Run: headless pygame with SDL's dummy video driver; simulated clock (each Clock.tick advances the game by its frame time, no real sleeping); random seed 0; keys injected as events and as key.get_pressed() state; no mouse input.
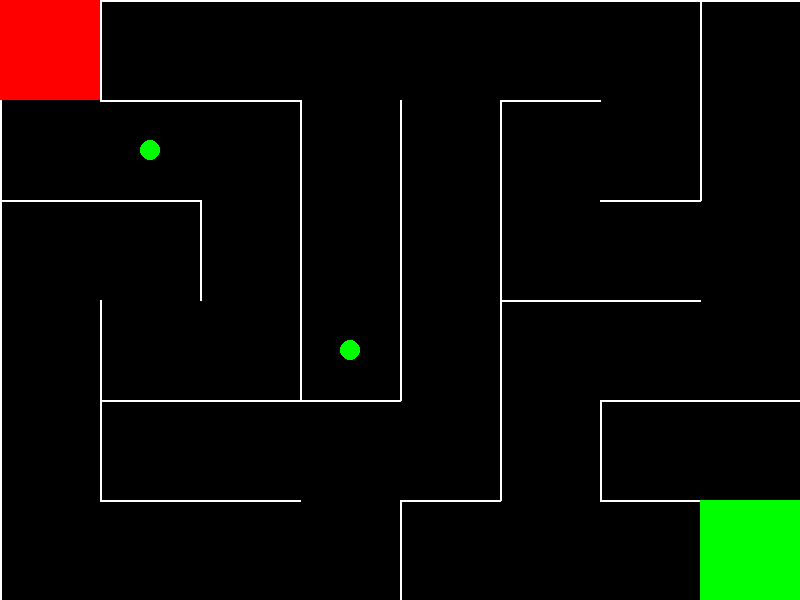
Frame 1 of 4 · flips 1–60 · no input
Frame 2 of 4 · flips 61–180 · tapped SPACE, RETURN · held RIGHT (→), D · screen unchanged from frame 1, image omitted
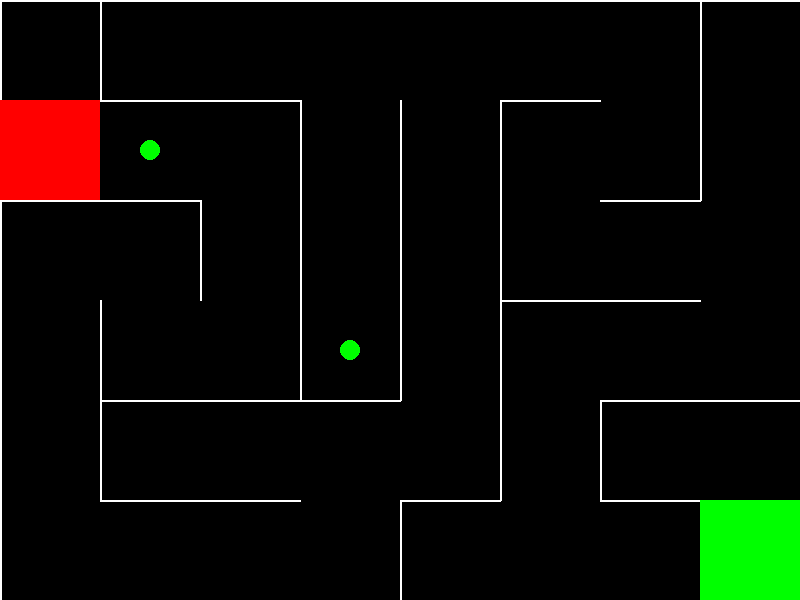
Frame 3 of 4 · flips 181–300 · held DOWN (↓), S
Frame 4 of 4 · flips 301–420 · held LEFT (←), A, UP (↑), W · screen same as frame 1, image omitted

The pygame program that drew these frames:

import pygame
import random

WIDTH, HEIGHT = 800, 600
CELL_SIZE = 100
COLS, ROWS = WIDTH // CELL_SIZE, HEIGHT // CELL_SIZE

WHITE = (255, 255, 255)
BLACK = (0, 0, 0)
RED = (255, 0, 0)
GREEN = (0, 255, 0)

pygame.init()
screen = pygame.display.set_mode((WIDTH, HEIGHT))
clock = pygame.time.Clock()

class Cell:
    def __init__(self, x, y):
        self.x, self.y = x, y
        self.walls = [True, True, True, True]
        self.visited = False

    def draw(self, surface):
        x, y = self.x * CELL_SIZE, self.y * CELL_SIZE
        if self.walls[0]:
            pygame.draw.line(surface, WHITE, (x, y), (x + CELL_SIZE, y), 2)
        if self.walls[1]:
            pygame.draw.line(surface, WHITE, (x + CELL_SIZE, y), (x + CELL_SIZE, y + CELL_SIZE), 2)
        if self.walls[2]:
            pygame.draw.line(surface, WHITE, (x + CELL_SIZE, y + CELL_SIZE), (x, y + CELL_SIZE), 2)
        if self.walls[3]:
            pygame.draw.line(surface, WHITE, (x, y + CELL_SIZE), (x, y), 2)


def generate_maze():
    grid = [[Cell(x, y) for y in range(ROWS)] for x in range(COLS)]
    stack = []
    current = grid[0][0]
    current.visited = True

    while True:
        neighbors = []
        x, y = current.x, current.y
        if y > 0 and not grid[x][y - 1].visited:
            neighbors.append( grid[x][y - 1])    
        if x < COLS - 1 and not grid[x+1][y].visited:
            neighbors.append(grid[x+1][y])    
        if y < ROWS - 1 and not grid[x][y + 1].visited:
            neighbors.append(grid[x][y + 1])
        if x > 0 and not grid[x - 1][y].visited:
            neighbors.append(grid[x - 1][y])

        if neighbors:
            next_cell = random.choice(neighbors)

            dx = next_cell.x - current.x
            dy = next_cell.y - current.y

            if dx == 1:
                current.walls[1] = False
                next_cell.walls[3] = False
            elif dx == -1:
                current.walls[3] = False
                next_cell.walls[1] = False
            elif dy == 1:
                current.walls[2] = False
                next_cell.walls[0] = False
            elif dy == -1:
                current.walls[0] = False
                next_cell.walls[2] = False


            stack.append(current)
            current = next_cell
            current.visited = True
        elif stack:
            current = stack.pop()
        else:
            break
    return grid


def reset_game():
    maze = generate_maze()
    player_x, player_y = 0, 0
    finish_x, finish_y = COLS - 1, ROWS - 1

    
    keys = []
    for _ in range(3):
        x = random.randint(0, COLS -1)
        y = random.randint(0, ROWS -1)
        if (x, y) != (0, 0) and (x, y) != (finish_x, finish_y):
            keys.append((x, y))

    visited_cells = set()
    score = 0

    return maze, player_x, player_y, finish_x, finish_y, visited_cells, keys, score

maze, player_x, player_y, finish_x, finish_y, visited_cells, keys, score = reset_game()


maze = generate_maze()

player_x, player_y = 0, 0
finish_x, finish_y = COLS - 1, ROWS - 1
font = pygame.font.SysFont('Arial', 24)


running = True

while running:
    screen.fill(BLACK)

    for e in pygame.event.get():
        if e.type == pygame.QUIT:
            running = False
        elif e.type == pygame.KEYDOWN:
            cell = maze[player_x][player_y]
            if e.key == pygame.K_UP and not cell.walls[0]:
                player_y -= 1
            if e.key == pygame.K_RIGHT and not cell.walls[1]:
                player_x += 1
            if e.key == pygame.K_DOWN and not cell.walls[2]:
                player_y += 1
            if e.key == pygame.K_LEFT and not cell.walls[3]:
                player_x -= 1
            
    if (player_x, player_y) in keys:
        keys.remove((player_x, player_y))
        score +=1

    for col in maze:
        for cell in col:
            cell.draw(screen)

    # Гравець
    pygame.draw.rect(screen, RED, (player_x * CELL_SIZE, player_y * CELL_SIZE, CELL_SIZE, CELL_SIZE))
    # Фініш
    pygame.draw.rect(screen, GREEN, (finish_x * CELL_SIZE, finish_y * CELL_SIZE, CELL_SIZE, CELL_SIZE))

    for kx, ky in keys:
        pygame.draw.circle(screen, GREEN,
                    (kx * CELL_SIZE + CELL_SIZE // 2,
                    kx * CELL_SIZE + CELL_SIZE // 2), 10)

    if player_x == finish_x and player_y == finish_y:
        win_text = font.render('U WIN', True, GREEN)
        screen.blit(win_text, (WIDTH // 2 - 100, HEIGHT // 2))
        maze, player_x, player_y, finish_x, finish_y, visited_cells, keys, score = reset_game()

    pygame.display.flip()


pygame.quit()
